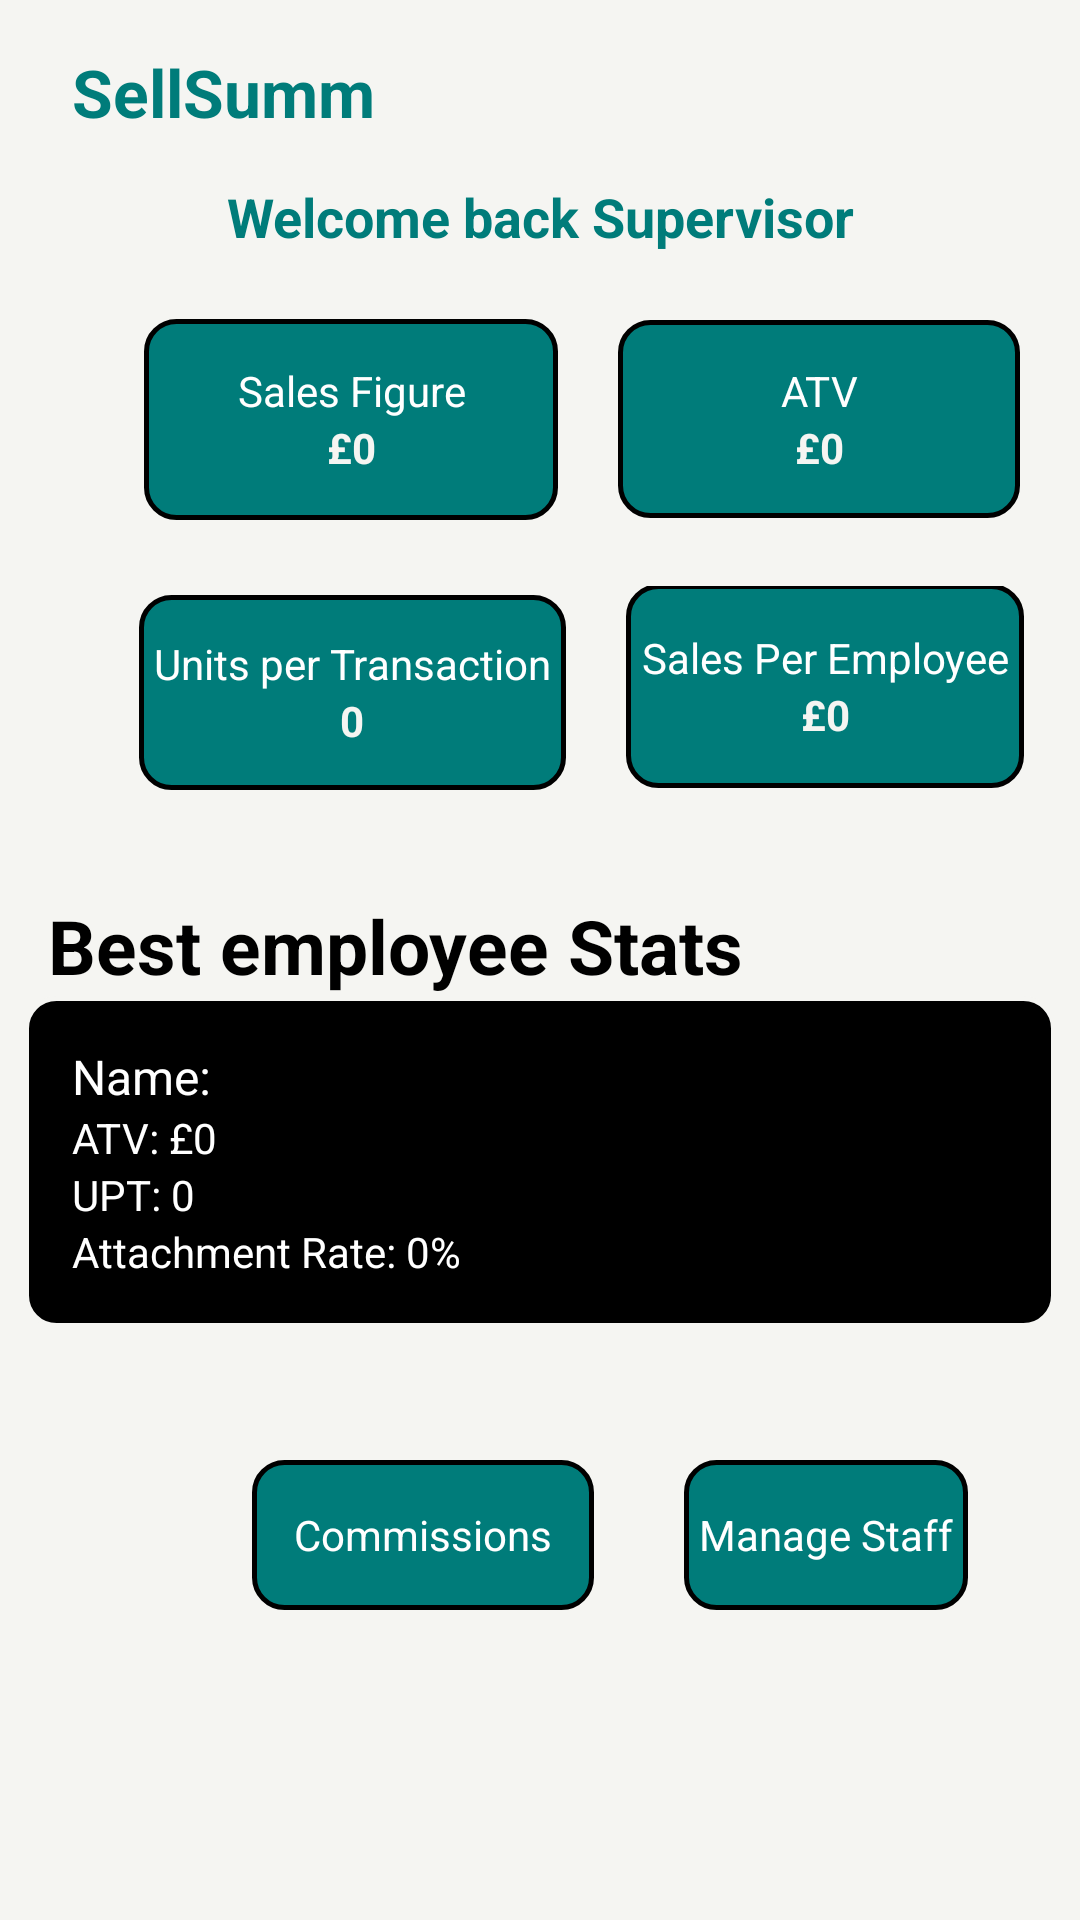

Here is an Android app screen rendered from its layout file. Give the layout XML and the strings, colors and styles it references.
<!-- AndroidManifest.xml: application theme Theme.SellSumm -->
<!-- res/layout/fragment_dashboard.xml -->
<?xml version="1.0" encoding="utf-8"?>
<androidx.constraintlayout.widget.ConstraintLayout xmlns:android="http://schemas.android.com/apk/res/android"
    xmlns:app="http://schemas.android.com/apk/res-auto"
    xmlns:tools="http://schemas.android.com/tools"
    android:layout_width="match_parent"
    android:layout_height="match_parent"
    android:background="@color/screen_background"
    tools:context=".DashboardFragment">

    <TextView
        android:id="@+id/appTitle"
        android:layout_width="wrap_content"
        android:layout_height="wrap_content"
        android:layout_marginStart="24dp"
        android:layout_marginTop="16dp"
        android:text="SellSumm"
        android:textColor="@color/teal"
        android:textSize="22sp"
        android:textStyle="bold"
        app:layout_constraintStart_toStartOf="parent"
        app:layout_constraintTop_toTopOf="parent" />

    <TextView
        android:id="@+id/textView4"
        android:layout_width="wrap_content"
        android:layout_height="wrap_content"
        android:layout_marginTop="60dp"
        android:text="Welcome back Supervisor"
        android:textColor="@color/teal"
        android:textSize="18sp"
        android:textStyle="bold"
        app:layout_constraintEnd_toEndOf="parent"
        app:layout_constraintStart_toStartOf="parent"
        app:layout_constraintTop_toTopOf="parent" />

    <LinearLayout
        android:id="@+id/kpi_cards_container"
        android:layout_width="match_parent"
        android:layout_height="wrap_content"
        android:orientation="vertical"
        android:layout_marginTop="20dp"
        app:layout_constraintTop_toBottomOf="@id/textView4"
        app:layout_constraintStart_toStartOf="parent"
        app:layout_constraintEnd_toEndOf="parent">


        <LinearLayout
            android:layout_width="match_parent"
            android:layout_height="91dp"
            android:gravity="center"
            android:orientation="horizontal">


            <LinearLayout
                android:id="@+id/unit_stat_1"
                android:layout_width="138dp"
                android:layout_height="67dp"
                android:layout_marginStart="28dp"
                android:layout_marginTop="20dp"
                android:layout_marginBottom="30dp"
                android:background="@drawable/dasboard_small_stats"
                android:gravity="center_vertical"
                android:orientation="vertical"
                android:padding="15px">

                <TextView
                    android:id="@+id/text_sales_figure_label"
                    android:layout_width="match_parent"
                    android:layout_height="wrap_content"
                    android:text="Sales Figure"
                    android:textAlignment="center"
                    android:textColor="@color/white" />

                <TextView
                    android:id="@+id/text_sales_figure_value"
                    android:layout_width="match_parent"
                    android:layout_height="wrap_content"
                    android:text="£0"
                    android:textAlignment="center"
                    android:textColor="@color/screen_background"
                    android:textStyle="bold" />
            </LinearLayout>


            <LinearLayout
                android:id="@+id/unit_stat_2"
                android:layout_width="134dp"
                android:layout_height="66dp"
                android:layout_marginStart="20dp"
                android:layout_marginTop="20dp"
                android:layout_marginBottom="30dp"
                android:background="@drawable/dasboard_small_stats"
                android:gravity="center_vertical"
                android:orientation="vertical"
                android:padding="15px">

                <TextView
                    android:id="@+id/text_atv_label"
                    android:layout_width="match_parent"
                    android:layout_height="wrap_content"
                    android:text="ATV"
                    android:textAlignment="center"
                    android:textColor="@color/white" />

                <TextView
                    android:id="@+id/text_atv_value"
                    android:layout_width="match_parent"
                    android:layout_height="wrap_content"
                    android:text="£0"
                    android:textAlignment="center"
                    android:textColor="@color/screen_background"
                    android:textStyle="bold" />
            </LinearLayout>

        </LinearLayout>


        <LinearLayout
            android:layout_width="match_parent"
            android:layout_height="99dp"
            android:gravity="center"
            android:orientation="horizontal">

            <LinearLayout
                android:id="@+id/unit_stat_3"
                android:layout_width="wrap_content"
                android:layout_height="65dp"
                android:layout_marginStart="28dp"
                android:layout_marginTop="28dp"
                android:layout_marginBottom="42dp"
                android:background="@drawable/dasboard_small_stats"
                android:gravity="center_vertical"
                android:orientation="vertical"
                android:padding="15px">

                <TextView
                    android:id="@+id/text_upt_label"
                    android:layout_width="match_parent"
                    android:layout_height="wrap_content"
                    android:text="Units per Transaction"
                    android:textAlignment="center"
                    android:textColor="@color/white" />

                <TextView
                    android:id="@+id/text_upt_value"
                    android:layout_width="match_parent"
                    android:layout_height="wrap_content"
                    android:text="0"
                    android:textAlignment="center"
                    android:textColor="@color/screen_background"
                    android:textStyle="bold" />
            </LinearLayout>

            <LinearLayout
                android:id="@+id/unit_stat_4"
                android:layout_width="wrap_content"
                android:layout_height="68dp"
                android:layout_marginStart="20dp"
                android:layout_marginTop="20dp"
                android:layout_marginBottom="36dp"
                android:background="@drawable/dasboard_small_stats"
                android:gravity="center_vertical"
                android:orientation="vertical"
                android:padding="15px">

                <TextView
                    android:id="@+id/text_spe_label"
                    android:layout_width="match_parent"
                    android:layout_height="wrap_content"
                    android:text="Sales Per Employee"
                    android:textAlignment="center"
                    android:textColor="@color/white" />

                <TextView
                    android:id="@+id/text_spe_value"
                    android:layout_width="match_parent"
                    android:layout_height="wrap_content"
                    android:text="£0"
                    android:textAlignment="center"
                    android:textColor="@color/screen_background"
                    android:textStyle="bold" />
            </LinearLayout>

        </LinearLayout>

    </LinearLayout>


    <TextView
        android:id="@+id/revenue_overview_label"
        android:layout_width="wrap_content"
        android:layout_height="wrap_content"
        android:layout_marginStart="16dp"
        android:layout_marginTop="4dp"
        android:text="Best employee Stats"
        android:textColor="@color/black"
        android:textSize="25sp"
        android:textStyle="bold"
        app:layout_constraintStart_toStartOf="parent"
        app:layout_constraintTop_toBottomOf="@id/kpi_cards_container" />


    <LinearLayout
        android:id="@+id/best_employee_card"
        android:layout_width="match_parent"
        android:layout_height="wrap_content"
        android:layout_marginStart="8dp"
        android:layout_marginEnd="8dp"
        android:background="@drawable/dashboad_black_card"
        android:orientation="vertical"
        android:padding="16dp"
        app:layout_constraintEnd_toEndOf="parent"
        app:layout_constraintStart_toStartOf="parent"
        app:layout_constraintTop_toBottomOf="@id/revenue_overview_label">

        <TextView
            android:id="@+id/best_employee_name"
            android:layout_width="wrap_content"
            android:layout_height="wrap_content"
            android:text="Name: "
            android:textColor="@color/white"
            android:textSize="16sp" />

        <TextView
            android:id="@+id/best_employee_atv"
            android:layout_width="wrap_content"
            android:layout_height="wrap_content"
            android:text="ATV: £0"
            android:textColor="@color/white"
            android:textSize="14sp" />

        <TextView
            android:id="@+id/best_employee_upt"
            android:layout_width="wrap_content"
            android:layout_height="wrap_content"
            android:text="UPT: 0"
            android:textColor="@color/white"
            android:textSize="14sp" />

        <TextView
            android:id="@+id/best_employee_attachment"
            android:layout_width="wrap_content"
            android:layout_height="wrap_content"
            android:text="Attachment Rate: 0%"
            android:textColor="@color/white"
            android:textSize="14sp" />
    </LinearLayout>


    <LinearLayout
        android:layout_width="407dp"
        android:layout_height="59dp"
        android:layout_marginTop="44dp"
        android:gravity="center_horizontal"
        android:orientation="horizontal"
        app:layout_constraintStart_toStartOf="parent"
        app:layout_constraintTop_toBottomOf="@+id/best_employee_card">

        

        
        <LinearLayout
            android:id="@+id/sales_tab"
            android:layout_width="114dp"
            android:layout_height="50dp"
            android:layout_marginEnd="30dp"
            android:background="@drawable/dasboard_small_stats"
            android:gravity="center_vertical"
            android:orientation="vertical"
            android:padding="15px">

            <TextView
                android:id="@+id/text_sales_tab_label"
                android:layout_width="match_parent"
                android:layout_height="wrap_content"
                android:text="Commissions"
                android:textAlignment="center"
                android:textColor="@color/white" />
        </LinearLayout>

        <LinearLayout
            android:id="@+id/staff_member_tab"
            android:layout_width="wrap_content"
            android:layout_height="50dp"
            android:background="@drawable/dasboard_small_stats"
            android:gravity="center_vertical"
            android:orientation="vertical"
            android:padding="15px">

            <TextView
                android:id="@+id/staff_member_label"
                android:layout_width="match_parent"
                android:layout_height="wrap_content"
                android:text="Manage Staff"
                android:textAlignment="center"
                android:textColor="@color/white" />
        </LinearLayout>

    </LinearLayout>


</androidx.constraintlayout.widget.ConstraintLayout>
<!-- resources referenced by this layout -->
<resources>
  <color name="black">#FF000000</color>
  <color name="screen_background"> #f5f5f2</color>
  <color name="teal">#007c7a</color>
  <color name="white">#FFFFFFFF</color>
  <!-- drawable dasboard_small_stats (drawable) -->
  <?xml version="1.0" encoding="utf-8"?>
  <shape xmlns:android="http://schemas.android.com/apk/res/android">
  
      <solid android:color="@color/teal"/>
      <corners android:radius="10dp"/>
      <stroke android:width="1.5dp" android:color="@color/black"/>
  
  </shape>
  <!-- drawable dashboad_black_card (drawable) -->
  <?xml version="1.0" encoding="utf-8"?>
  <shape xmlns:android="http://schemas.android.com/apk/res/android">
  
      <solid android:color="@color/black"/>
      <corners android:radius="10dp"/>
      <stroke android:width="1.5dp" android:color="@color/screen_background"/>
  
  </shape>
  <style name="Theme.SellSumm" parent="Base.Theme.SellSumm" />
  <style name="Base.Theme.SellSumm" parent="Theme.Material3.DayNight.NoActionBar">
          
          
      </style>
</resources>
